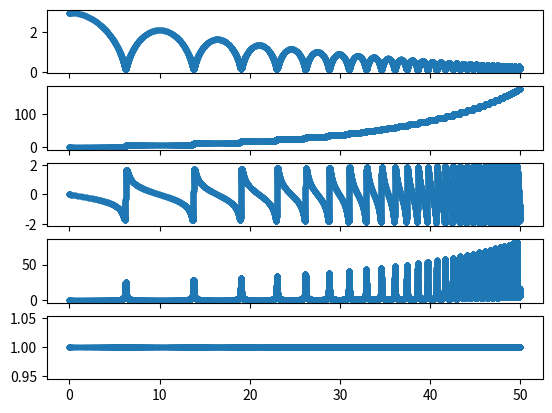
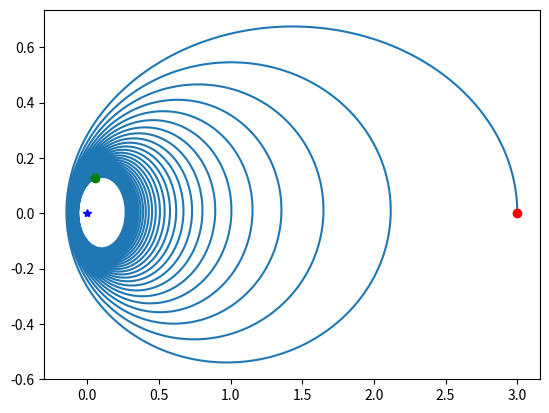
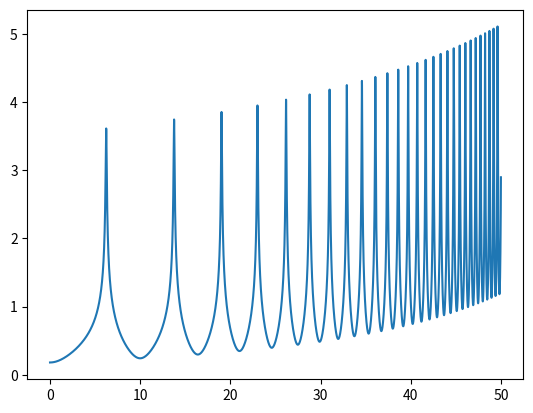
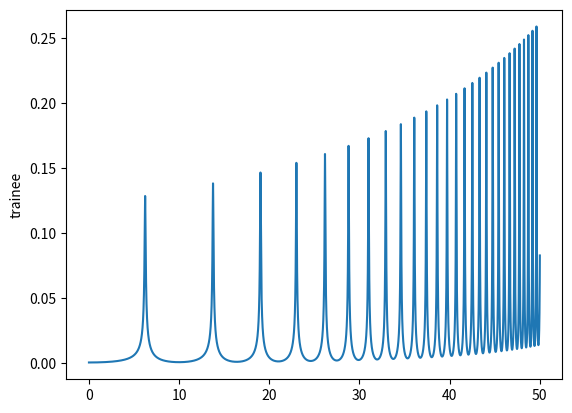

Here is the Python script that generated these plots, in order:
## Simulation simplifié de la trajectoire d'une fusée
import scipy.integrate
import matplotlib.pyplot as plt
import numpy as np

pos0 = np.array([3., 0.])
v0 = np.array([0., 0.06])
m0 = np.array([1.])

y0 = np.concatenate((pos0,v0,m0))
# y0 = np.array([ 2.94188784, 39.59457074,  0.3992208 ,  0.16427853,  0.99      ])

print('initial state: ',y0)

const_G=1.

grav_earth= lambda r : -1.0*const_G/r**2

options= {'moteur' : {'debit' : lambda t : 0.*0.001*(t<10.0), 
                         've' : lambda t : 100.},
          'gravite': {'champs': grav_earth},
          'aero'   : {'trainee':lambda r,v:  -0.01*v*np.sqrt(v[0]**2+v[1]**2)*np.exp(-0.1*r)},
          'controle': {'orientation': lambda t: np.array([0,1])}
          }

def modelfun(t,y,options):
  # récupérer les états
  r = y[0,:]
  theta = y[1,:]
  r_p = y[2,:]
  theta_p = y[3,:]
  m = y[4,:]

  # données de la fusée

  debit = options['moteur']['debit'](t)
  ve = options['moteur']['ve'](t)
  g = options['gravite']['champs'](r)
  trainee = options['aero']['trainee'](r,np.array([r_p, theta_p*r]))
  orientation = options['controle']['orientation'](t)
  normeO = np.linalg.norm(orientation)
  orientation = orientation/normeO # renormaliser

  # définir les dérivées temporelles
  dydt = np.zeros_like(y)
  dydt[4,:] = -debit
  dydt[0,:] = r_p
  dydt[1,:] = theta_p
  dydt[2,:] = (m*g + debit*ve*orientation[0] + trainee[0])/m + r*theta_p**2
  dydt[3,:] = ((debit*ve*orientation[1] + trainee[1])/m - 2*r_p*theta_p) /r

  return dydt

out = scipy.integrate.solve_ivp(fun=lambda t,y: modelfun(t,y,options), t_span=[0.,50.], y0=y0,
   method='BDF', t_eval=None,   dense_output=False, events=None, vectorized=True, rtol=1e-10, atol=1e-10, max_step=1e-1)


fig, ax = plt.subplots(y0.size,1,sharex=True)
for i in range(y0.size):
  ax[i].plot(out['t'], out['y'][i,:], marker='.')
plt.draw()


print('done')



r =  out['y'][0,:]
theta =  out['y'][1,:]
r_p =  out['y'][2,:]
theta_p =  out['y'][3,:]
m =  out['y'][4,:]

v = np.vstack([r_p, theta_p*r])
normeV= np.linalg.norm(v, axis=0)

theta = out['y'][1,:]
x, y = r*np.cos(theta), r*np.sin(theta)

plt.figure()
plt.plot(x,y)
plt.plot(x[0],y[0], marker='o', color='r')
plt.plot(x[-1],y[-1], marker='o', color='g')
plt.plot(0,0, marker='*', color='b')


plt.figure()
plt.plot(out['t'], normeV)

plt.figure()
trainee =  options['aero']['trainee'](r, v)
plt.plot(out['t'], np.linalg.norm(trainee, axis=0))
plt.ylabel("trainee")